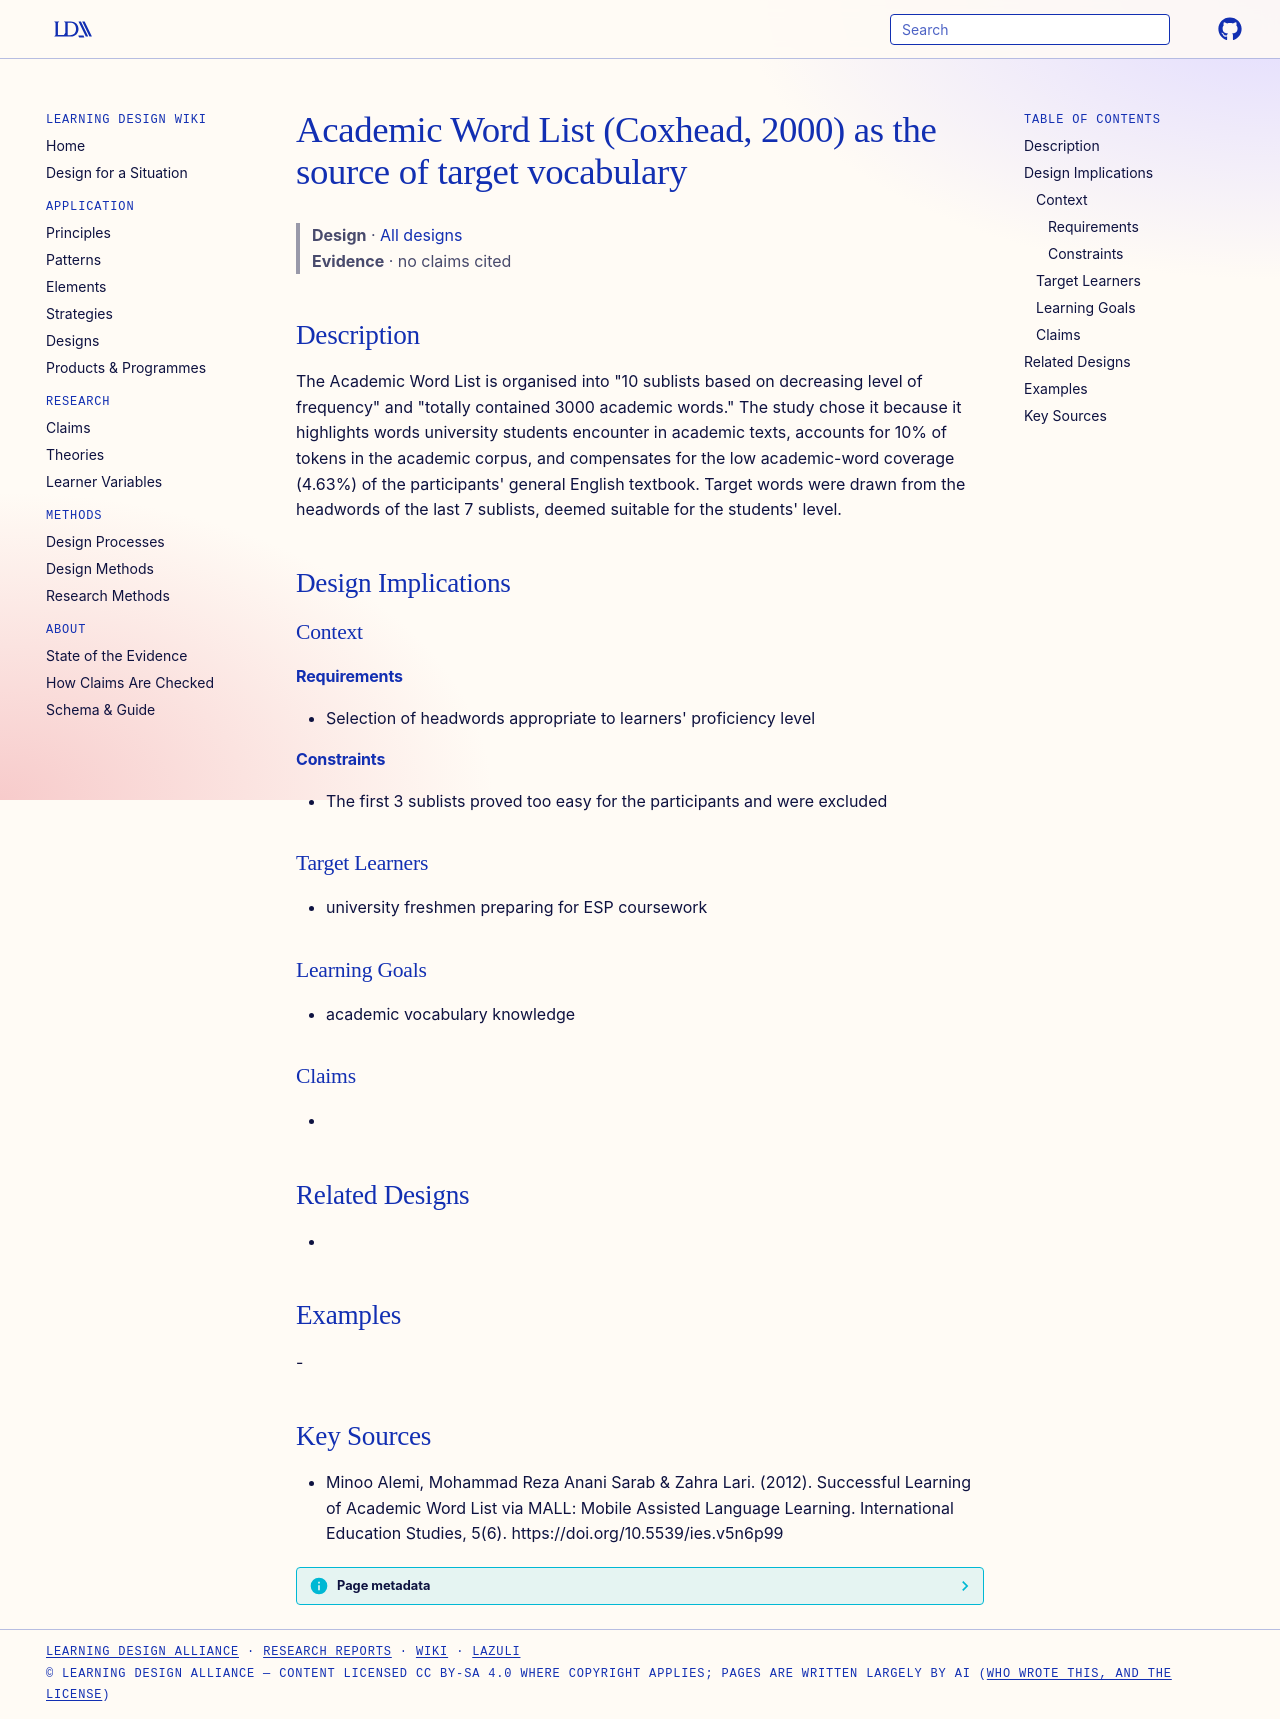

repository: Learning-Design-Alliance/learning-wiki · page: designs/coxhead-academic-word-list-source-vocabulary/index.html · generator: mkdocs

---
type: design
id: coxhead-academic-word-list-source-vocabulary
title: Academic Word List (Coxhead, 2000) as the source of target vocabulary
description: "The Academic Word List is organised into \"10 sublists based on decreasing level of frequency\" and \"totally contained 3000 academic words.\" The study chose it because it highlights words university students encounter i..."
status: review
generated:
  by: "process:settle-candidates"
  at: 2026-11-02
sources:
  - id: minoo-alemi-2012
    resource: "https://doi.org/10.5539/ies.v5n6p99"
    title: "Minoo Alemi, Mohammad Reza Anani Sarab & Zahra Lari. (2012). Successful Learning of Academic Word List via MALL: Mobile Assisted Language Learning. International Education Studies, 5(6). https://doi.org/10.5539/ies.v5n6p99"
    author: "Minoo Alemi, Mohammad Reza Anani Sarab & Zahra Lari"
---

# Academic Word List (Coxhead, 2000) as the source of target vocabulary

> **Design** · [All designs](index.md)
> **Evidence** · no claims cited

## Description
The Academic Word List is organised into "10 sublists based on decreasing level of frequency" and "totally contained 3000 academic words." The study chose it because it highlights words university students encounter in academic texts, accounts for 10% of tokens in the academic corpus, and compensates for the low academic-word coverage (4.63%) of the participants' general English textbook. Target words were drawn from the headwords of the last 7 sublists, deemed suitable for the students' level.

## Design Implications

### Context
#### Requirements
- Selection of headwords appropriate to learners' proficiency level
#### Constraints
- The first 3 sublists proved too easy for the participants and were excluded

### Target Learners
- university freshmen preparing for ESP coursework

### Learning Goals
- academic vocabulary knowledge

### Claims
- 

## Related Designs
- 

## Examples
-

## Key Sources
- Minoo Alemi, Mohammad Reza Anani Sarab & Zahra Lari. (2012). Successful Learning of Academic Word List via MALL: Mobile Assisted Language Learning. International Education Studies, 5(6). https://doi.org/10.5539/ies.v5n6p99
